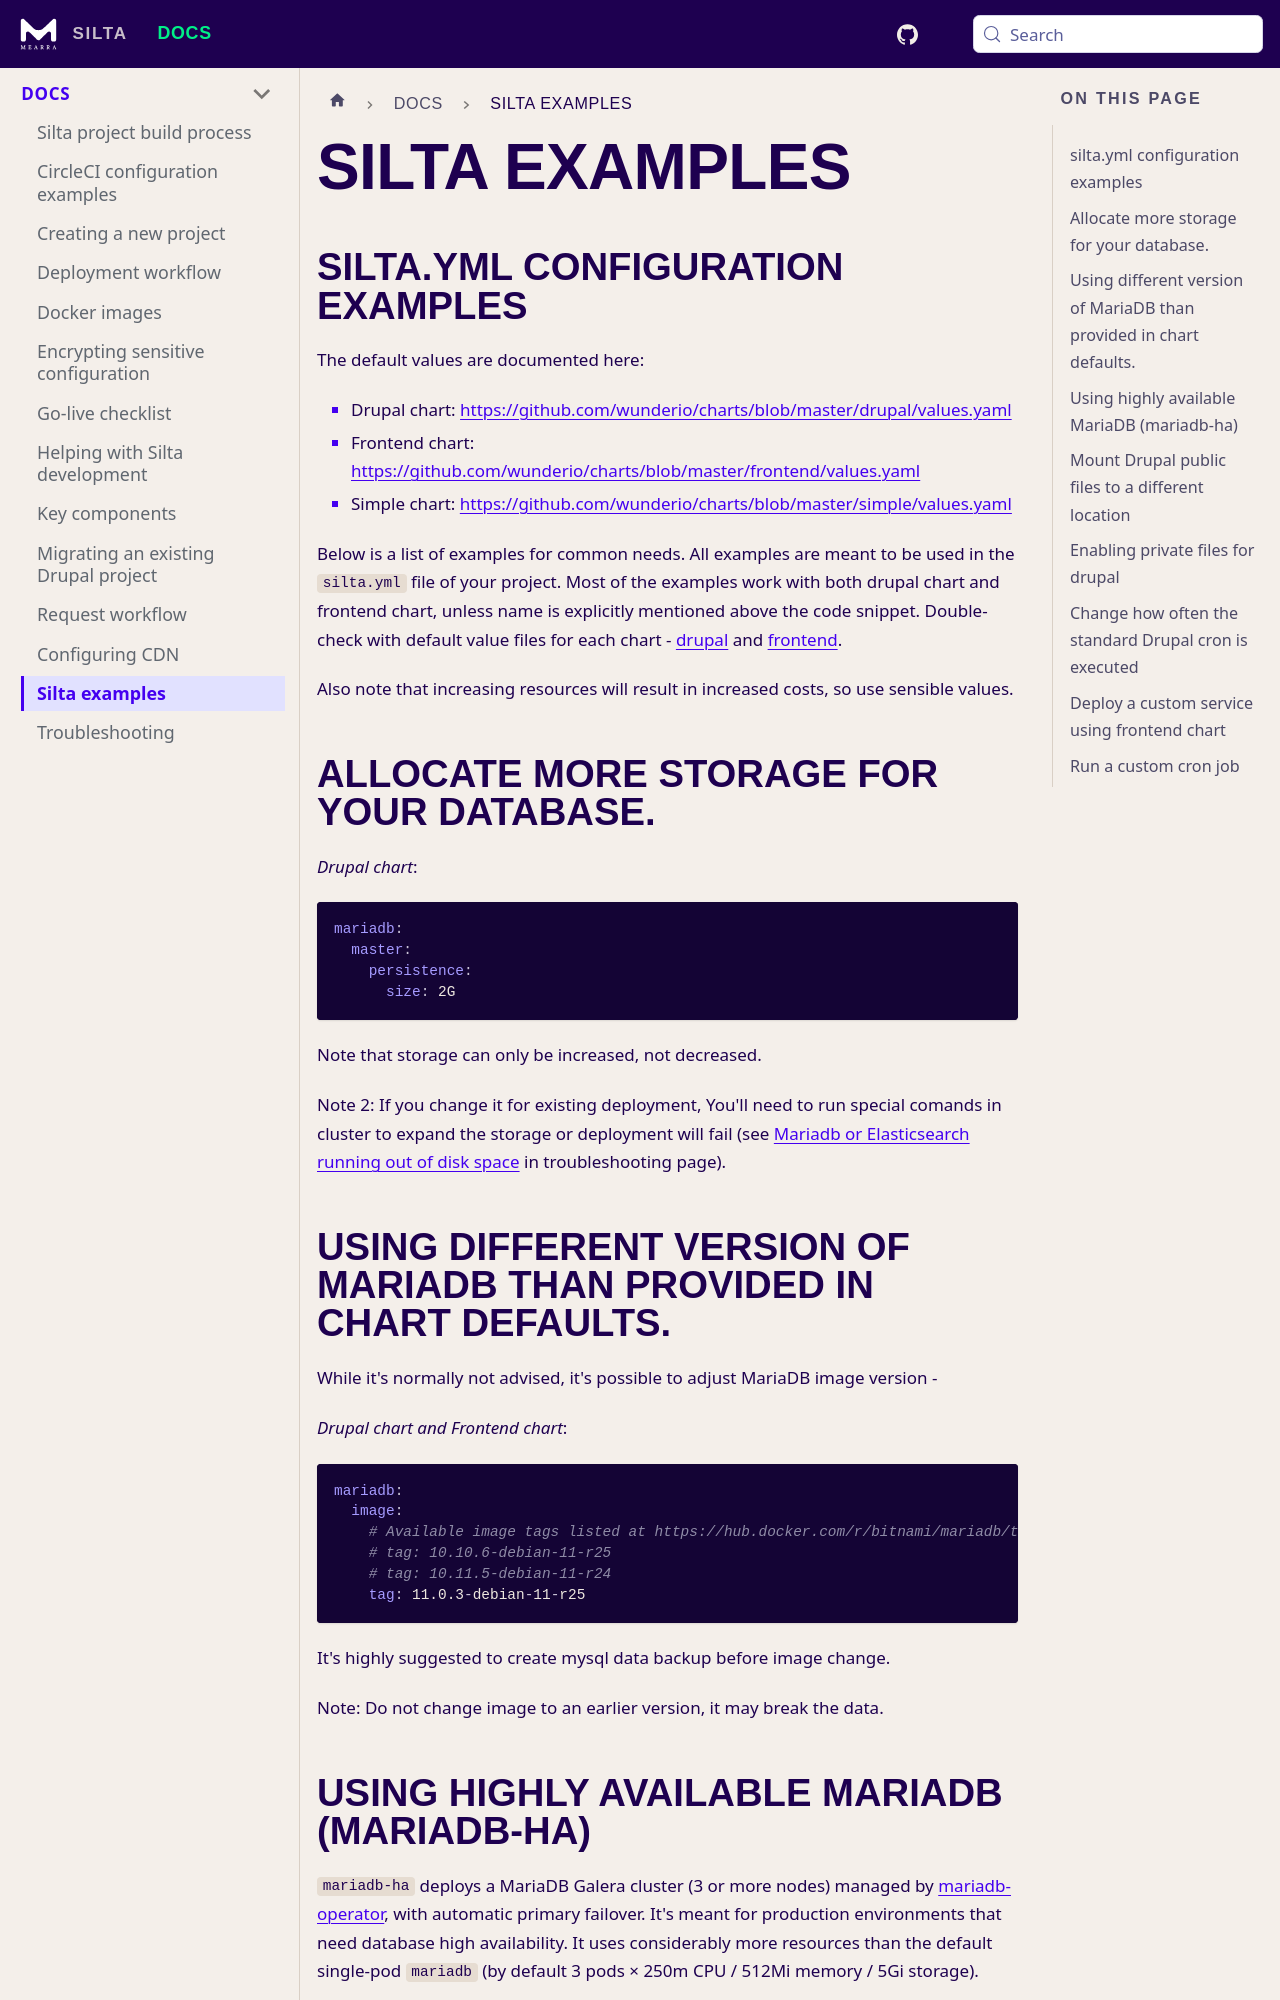

repository: wunderio/silta · page: docs/silta-examples/index.html · generator: docusaurus

---
id: silta-examples
title: Silta examples
---

## silta.yml configuration examples

The default values are documented here:

- Drupal chart: https://github.com/wunderio/charts/blob/master/drupal/values.yaml
- Frontend chart: https://github.com/wunderio/charts/blob/master/frontend/values.yaml
- Simple chart: https://github.com/wunderio/charts/blob/master/simple/values.yaml

Below is a list of examples for common needs.
All examples are meant to be used in the `silta.yml` file of your project. Most of the examples work with both drupal chart and frontend chart, unless name is explicitly mentioned above the code snippet. Double-check with default value files for each chart - [drupal](https://github.com/wunderio/charts/blob/master/drupal/values.yaml) and [frontend](https://github.com/wunderio/charts/blob/master/frontend/values.yaml).

Also note that increasing resources will result in increased costs, so use sensible values.

## Allocate more storage for your database.

_Drupal chart_:

```yaml
mariadb:
  master:
    persistence:
      size: 2G
```

Note that storage can only be increased, not decreased.

Note 2: If you change it for existing deployment, You'll need to run special comands in cluster to expand the storage or deployment will fail (see [Mariadb or Elasticsearch running out of disk space](troubleshooting.md#mariadb-or-elasticsearch-running-out-of-disk-space) in troubleshooting page).

## Using different version of MariaDB than provided in chart defaults.

While it's normally not advised, it's possible to adjust MariaDB image version -

_Drupal chart and Frontend chart_:

```yaml
mariadb:
  image:
    # Available image tags listed at https://hub.docker.com/r/bitnami/mariadb/tags. Use debian images.
    # tag: 10.10.6-debian-11-r25
    # tag: 10.11.5-debian-11-r24
    tag: 11.0.3-debian-11-r25
```

It's highly suggested to create mysql data backup before image change.

Note: Do not change image to an earlier version, it may break the data.
